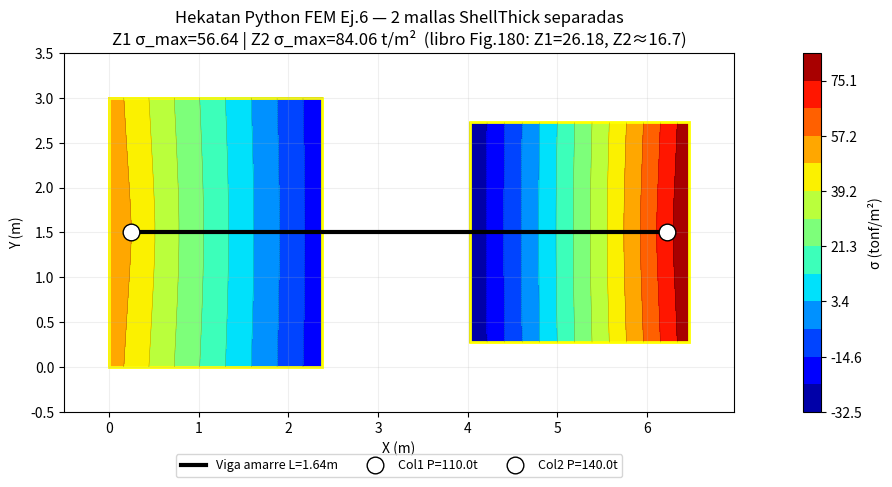

Recreate this plot in Python.
"""
Guerra Ej.6 ZAPATA UNIDA CON VIGA DE AMARRE — modelado correcto:
DOS mallas Mindlin Q4 (ShellThick) COMPLETAMENTE SEPARADAS, cada una
con su propio sistema lineal y Winkler springs. Sin bbox unificado.

Match libro Fig.180 (pag.119): dos rectangulos separados, viga amarre
no visible como pressure (solo transmite momentos entre cols, no
toca el suelo).

Datos (libro pag.113):
  Zapata 1 medianera: 2.38×3.00m, h=0.55m
    Col1 en (0.25, 1.50). P1 = 70 + 40 = 110 tonf
  Zapata 2 interna:   2.45×2.45m, h=0.55m
    Col2 en (2.20, 1.225) DE Z2 (local). P2 = 89 + 51 = 140 tonf
  Cols 50×50cm
  f'c=210, gamma_c=2.4, nu=0.20
  ks=3820 t/m^3, q_adm=19 t/m^2
"""
import numpy as np
import matplotlib.pyplot as plt
from matplotlib.patches import Rectangle, FancyArrowPatch
from scipy.sparse import lil_matrix
from scipy.sparse.linalg import spsolve

# ============================================================================
# INPUTS DEL LIBRO
# ============================================================================
H_ZAPATA = 0.55
COL_SIZE = 0.50
FC_KGCM2 = 210
GAMMA_C = 2.4
NU = 0.20
KS_TM3 = 3820

E = 14100 * np.sqrt(FC_KGCM2) * 10   # tonf/m^2 (= 235,000 kgf/cm^2 * 10)

# Zapata 1 medianera
L1, B1 = 2.38, 3.00
COL1_X, COL1_Y = 0.25, B1/2   # local Z1 coordinates
P_COL1 = 110.0                 # D=70 + L=40

# Zapata 2 interna
L2, B2 = 2.45, 2.45
COL2_X, COL2_Y = L2 - 0.25, B2/2   # local Z2 coordinates
P_COL2 = 140.0                      # D=89 + L=51

# Viga amarre (solo visual, no transfer en modelo simple)
L_VIGA = 1.64

print(f"=== Inputs Ej.6 (Guerra MDI pag.113) ===")
print(f"  Z1: {L1}x{B1}m h={H_ZAPATA}m  Col1 P={P_COL1}t en ({COL1_X},{COL1_Y})")
print(f"  Z2: {L2}x{B2}m h={H_ZAPATA}m  Col2 P={P_COL2}t en ({COL2_X},{COL2_Y})")
print(f"  L_viga={L_VIGA}m  ks={KS_TM3} t/m³  q_adm=19 t/m²")
print()

# ============================================================================
# MINDLIN Q4 STIFFNESS
# ============================================================================
def shape_q4(xi, eta):
    N = 0.25 * np.array([(1-xi)*(1-eta), (1+xi)*(1-eta), (1+xi)*(1+eta), (1-xi)*(1+eta)])
    dN_dxi  = 0.25 * np.array([-(1-eta),  (1-eta),  (1+eta), -(1+eta)])
    dN_deta = 0.25 * np.array([-(1-xi),  -(1+xi),   (1+xi),   (1-xi)])
    return N, dN_dxi, dN_deta

def element_stiffness(xy, h, E_val, nu_val):
    """Mindlin Q4 ShellThick, 12x12 (dof por nodo: w, theta_x, theta_y).
    Full 2x2 Gauss para bending y shear."""
    D = E_val * h**3 / (12 * (1 - nu_val**2))
    Db = D * np.array([[1, nu_val, 0], [nu_val, 1, 0], [0, 0, (1-nu_val)/2]])
    G = E_val / (2*(1+nu_val))
    Ds = 5/6 * G * h
    Ke = np.zeros((12, 12))
    gauss = [(-1/np.sqrt(3), 1.0), (1/np.sqrt(3), 1.0)]
    for xi_g, w_xi in gauss:
        for eta_g, w_eta in gauss:
            N, dN_dxi, dN_deta = shape_q4(xi_g, eta_g)
            J = np.array([[dN_dxi @ xy[:,0], dN_dxi @ xy[:,1]],
                          [dN_deta @ xy[:,0], dN_deta @ xy[:,1]]])
            detJ = np.linalg.det(J)
            Jinv = np.linalg.inv(J)
            dN_dx = Jinv[0,0]*dN_dxi + Jinv[0,1]*dN_deta
            dN_dy = Jinv[1,0]*dN_dxi + Jinv[1,1]*dN_deta
            Bb = np.zeros((3, 12))
            Bs = np.zeros((2, 12))
            for k in range(4):
                Bb[0, 3*k+1] = dN_dx[k]
                Bb[1, 3*k+2] = dN_dy[k]
                Bb[2, 3*k+1] = dN_dy[k]
                Bb[2, 3*k+2] = dN_dx[k]
                Bs[0, 3*k+0] = dN_dx[k]
                Bs[0, 3*k+1] = -N[k]
                Bs[1, 3*k+0] = dN_dy[k]
                Bs[1, 3*k+2] = -N[k]
            Ke += Bb.T @ Db @ Bb * detJ * w_xi * w_eta
            Ke += Bs.T @ (Ds * np.eye(2)) @ Bs * detJ * w_xi * w_eta
    return Ke

# ============================================================================
# SOLVER por zapata (independiente)
# ============================================================================
def solve_zapata(L, B, h, nx, ny, ks, col_x, col_y, col_size, P_col, label):
    """Mindlin Q4 + Winkler, retorna malla y sigma nodal."""
    nxn, nyn = nx + 1, ny + 1
    dx_e, dy_e = L/nx, B/ny
    N_nodes = nxn * nyn
    N_dof = 3 * N_nodes

    nodes = np.array([[i*dx_e, j*dy_e] for j in range(nyn) for i in range(nxn)])
    elements = []
    for j in range(ny):
        for i in range(nx):
            n0 = j*nxn + i
            elements.append([n0, n0+1, n0+nxn+1, n0+nxn])
    elements = np.array(elements)

    K = lil_matrix((N_dof, N_dof))
    F = np.zeros(N_dof)

    A_trib = np.zeros(N_nodes)
    for j in range(nyn):
        for i in range(nxn):
            eI = (i == 0 or i == nxn-1)
            eJ = (j == 0 or j == nyn-1)
            factor = 0.25 if eI and eJ else (0.5 if eI or eJ else 1.0)
            A_trib[j*nxn + i] = dx_e * dy_e * factor

    for el in elements:
        Ke = element_stiffness(nodes[el], h, E, NU)
        glb = np.array([3*el[k]+d for k in range(4) for d in range(3)])
        for i_lcl in range(12):
            for j_lcl in range(12):
                K[glb[i_lcl], glb[j_lcl]] += Ke[i_lcl, j_lcl]

    # Winkler en TODOS los nodos (zapata apoya entera en el suelo)
    for n in range(N_nodes):
        K[3*n, 3*n] += ks * A_trib[n]

    # Self-weight uniforme
    sw_pressure = GAMMA_C * h
    for n in range(N_nodes):
        F[3*n] -= sw_pressure * A_trib[n]

    # Carga columna distribuida sobre huella
    col_nodes = []
    for n in range(N_nodes):
        x, y = nodes[n]
        if abs(x-col_x) <= col_size/2 + 1e-6 and abs(y-col_y) <= col_size/2 + 1e-6:
            col_nodes.append(n)
    P_per_node = P_col / len(col_nodes)
    for n in col_nodes:
        F[3*n] -= P_per_node

    print(f"{label}: {N_nodes} nodos, {len(elements)} elements, {len(col_nodes)} cols nodos")
    u = spsolve(K.tocsr(), F)
    w = u[0::3]
    sigma = -ks * w   # tonf/m^2 (positivo = compresion)
    print(f"  σ range: [{sigma.min():.3f}, {sigma.max():.3f}]  w_max: {abs(w).max()*1000:.2f} mm")
    return nodes, sigma, nxn, nyn

# ============================================================================
# RESOLVER cada zapata
# ============================================================================
print("=== Resolviendo Zapata 1 (medianera) ===")
nodes1, sigma1, nxn1, nyn1 = solve_zapata(
    L1, B1, H_ZAPATA, nx=12, ny=15, ks=KS_TM3,
    col_x=COL1_X, col_y=COL1_Y, col_size=COL_SIZE, P_col=P_COL1, label="Z1"
)

print("\n=== Resolviendo Zapata 2 (interna) ===")
nodes2, sigma2, nxn2, nyn2 = solve_zapata(
    L2, B2, H_ZAPATA, nx=12, ny=12, ks=KS_TM3,
    col_x=COL2_X, col_y=COL2_Y, col_size=COL_SIZE, P_col=P_COL2, label="Z2"
)

# ============================================================================
# PLOT estilo SAFE Fig.180
# ============================================================================
print(f"\n=== Comparacion vs libro ===")
print(f"  Z1 σ_max = {sigma1.max():.3f} t/m²   (libro Fig.180: 26.179)")
print(f"  Z2 σ_max = {sigma2.max():.3f} t/m²   (libro Fig.180: ~16.7)")

fig, ax = plt.subplots(figsize=(14, 5))

# Origen Z2 desplazado a derecha: x = L1 + L_VIGA
Z2_OFFSET_X = L1 + L_VIGA
Z2_OFFSET_Y = (B1 - B2) / 2   # centrar Z2 verticalmente con Z1

X1 = nodes1[:,0].reshape(nyn1, nxn1)
Y1 = nodes1[:,1].reshape(nyn1, nxn1)
S1 = sigma1.reshape(nyn1, nxn1)

X2 = (nodes2[:,0] + Z2_OFFSET_X).reshape(nyn2, nxn2)
Y2 = (nodes2[:,1] + Z2_OFFSET_Y).reshape(nyn2, nxn2)
S2 = sigma2.reshape(nyn2, nxn2)

# Range comun para que el colormap sea consistente
sigma_min = min(sigma1.min(), sigma2.min())
sigma_max = max(sigma1.max(), sigma2.max())
levels = np.linspace(sigma_min, sigma_max, 14)
cmap = plt.cm.jet

cf1 = ax.contourf(X1, Y1, S1, levels=levels, cmap=cmap)
ax.contour(X1, Y1, S1, levels=levels, colors='black', linewidths=0.3, alpha=0.4)
cf2 = ax.contourf(X2, Y2, S2, levels=levels, cmap=cmap)
ax.contour(X2, Y2, S2, levels=levels, colors='black', linewidths=0.3, alpha=0.4)
plt.colorbar(cf1, ax=ax, label='σ (tonf/m²)')

# Outlines zapatas
ax.add_patch(Rectangle((0, 0), L1, B1, fill=False, edgecolor='yellow', linewidth=2))
ax.add_patch(Rectangle((Z2_OFFSET_X, Z2_OFFSET_Y), L2, B2, fill=False, edgecolor='yellow', linewidth=2))

# Viga amarre (linea negra entre cols)
ax.plot([COL1_X, Z2_OFFSET_X + COL2_X], [COL1_Y, Z2_OFFSET_Y + COL2_Y],
        'k-', linewidth=3, label=f'Viga amarre L={L_VIGA}m')

# Columnas
ax.plot(COL1_X, COL1_Y, 'wo', markersize=12, markeredgecolor='black', label=f'Col1 P={P_COL1}t')
ax.plot(Z2_OFFSET_X + COL2_X, Z2_OFFSET_Y + COL2_Y, 'wo', markersize=12, markeredgecolor='black',
        label=f'Col2 P={P_COL2}t')

ax.set_title(f'Hekatan Python FEM Ej.6 — 2 mallas ShellThick separadas\n'
             f'Z1 σ_max={sigma1.max():.2f} | Z2 σ_max={sigma2.max():.2f} t/m²  '
             f'(libro Fig.180: Z1=26.18, Z2≈16.7)')
ax.set_xlabel('X (m)'); ax.set_ylabel('Y (m)')
ax.set_aspect('equal')
ax.set_xlim(-0.5, Z2_OFFSET_X + L2 + 0.5)
ax.set_ylim(-0.5, B1 + 0.5)
ax.legend(loc='upper center', bbox_to_anchor=(0.5, -0.10), ncol=3, fontsize=9)
ax.grid(True, alpha=0.2)

plt.tight_layout()
out = r'C:\Users\j-b-j\Documents\Hekatan Calc 1.0.0\hekatan-struct\validacion\Api CSI Computers\safe-api\guerra_ej6_python_fem.png'
plt.savefig(out, dpi=120, bbox_inches='tight')
print(f"\nPNG: {out}")
plt.close()
